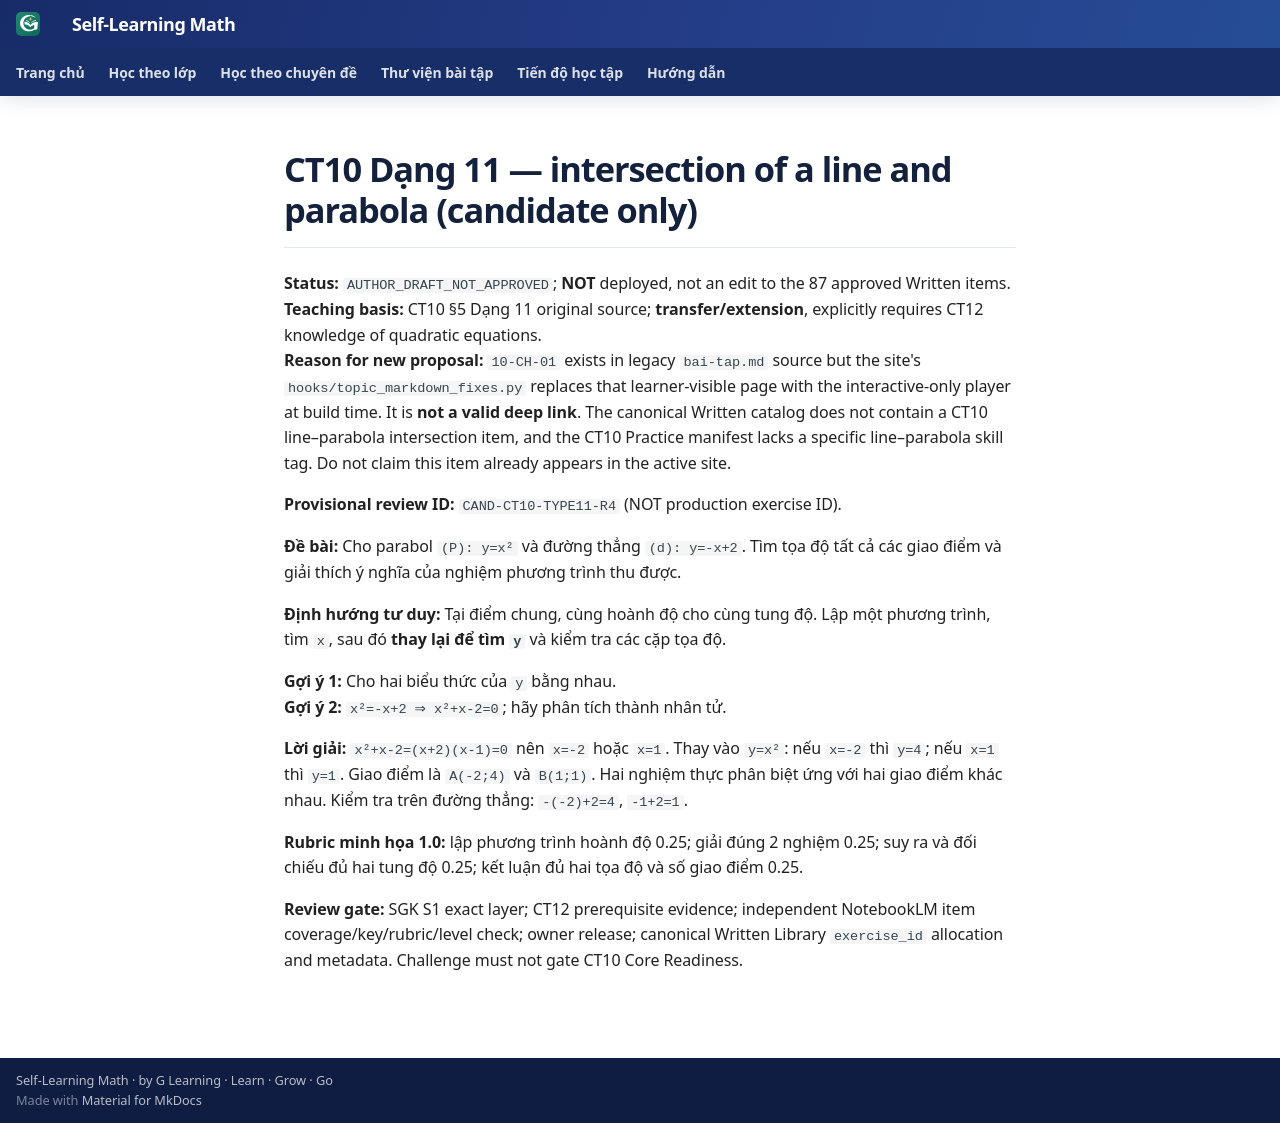

repository: TMA2015/roadmap-toan-thcs · page: collaboration/math-ct10-fourth-unlinked-type11-candidate-r4-20261024/index.html · generator: mkdocs

# CT10 Dạng 11 — intersection of a line and parabola (candidate only)

**Status:** `AUTHOR_DRAFT_NOT_APPROVED`; **NOT** deployed, not an edit to the 87 approved Written items.  
**Teaching basis:** CT10 §5 Dạng 11 original source; **transfer/extension**, explicitly requires CT12 knowledge of quadratic equations.  
**Reason for new proposal:** `10-CH-01` exists in legacy `bai-tap.md` source but the site's `hooks/topic_markdown_fixes.py` replaces that learner-visible page with the interactive-only player at build time. It is **not a valid deep link**. The canonical Written catalog does not contain a CT10 line–parabola intersection item, and the CT10 Practice manifest lacks a specific line–parabola skill tag. Do not claim this item already appears in the active site.

**Provisional review ID:** `CAND-CT10-TYPE11-R4` (NOT production exercise ID).

**Đề bài:** Cho parabol `(P): y=x²` và đường thẳng `(d): y=-x+2`. Tìm tọa độ tất cả các giao điểm và giải thích ý nghĩa của nghiệm phương trình thu được.

**Định hướng tư duy:** Tại điểm chung, cùng hoành độ cho cùng tung độ. Lập một phương trình, tìm `x`, sau đó **thay lại để tìm `y`** và kiểm tra các cặp tọa độ.

**Gợi ý 1:** Cho hai biểu thức của `y` bằng nhau.  
**Gợi ý 2:** `x²=-x+2 ⇒ x²+x-2=0`; hãy phân tích thành nhân tử.

**Lời giải:** `x²+x-2=(x+2)(x-1)=0` nên `x=-2` hoặc `x=1`. Thay vào `y=x²`: nếu `x=-2` thì `y=4`; nếu `x=1` thì `y=1`. Giao điểm là `A(-2;4)` và `B(1;1)`. Hai nghiệm thực phân biệt ứng với hai giao điểm khác nhau. Kiểm tra trên đường thẳng: `-(-2)+2=4`, `-1+2=1`.

**Rubric minh họa 1.0:** lập phương trình hoành độ 0.25; giải đúng 2 nghiệm 0.25; suy ra và đối chiếu đủ hai tung độ 0.25; kết luận đủ hai tọa độ và số giao điểm 0.25.

**Review gate:** SGK S1 exact layer; CT12 prerequisite evidence; independent NotebookLM item coverage/key/rubric/level check; owner release; canonical Written Library `exercise_id` allocation and metadata. Challenge must not gate CT10 Core Readiness.
